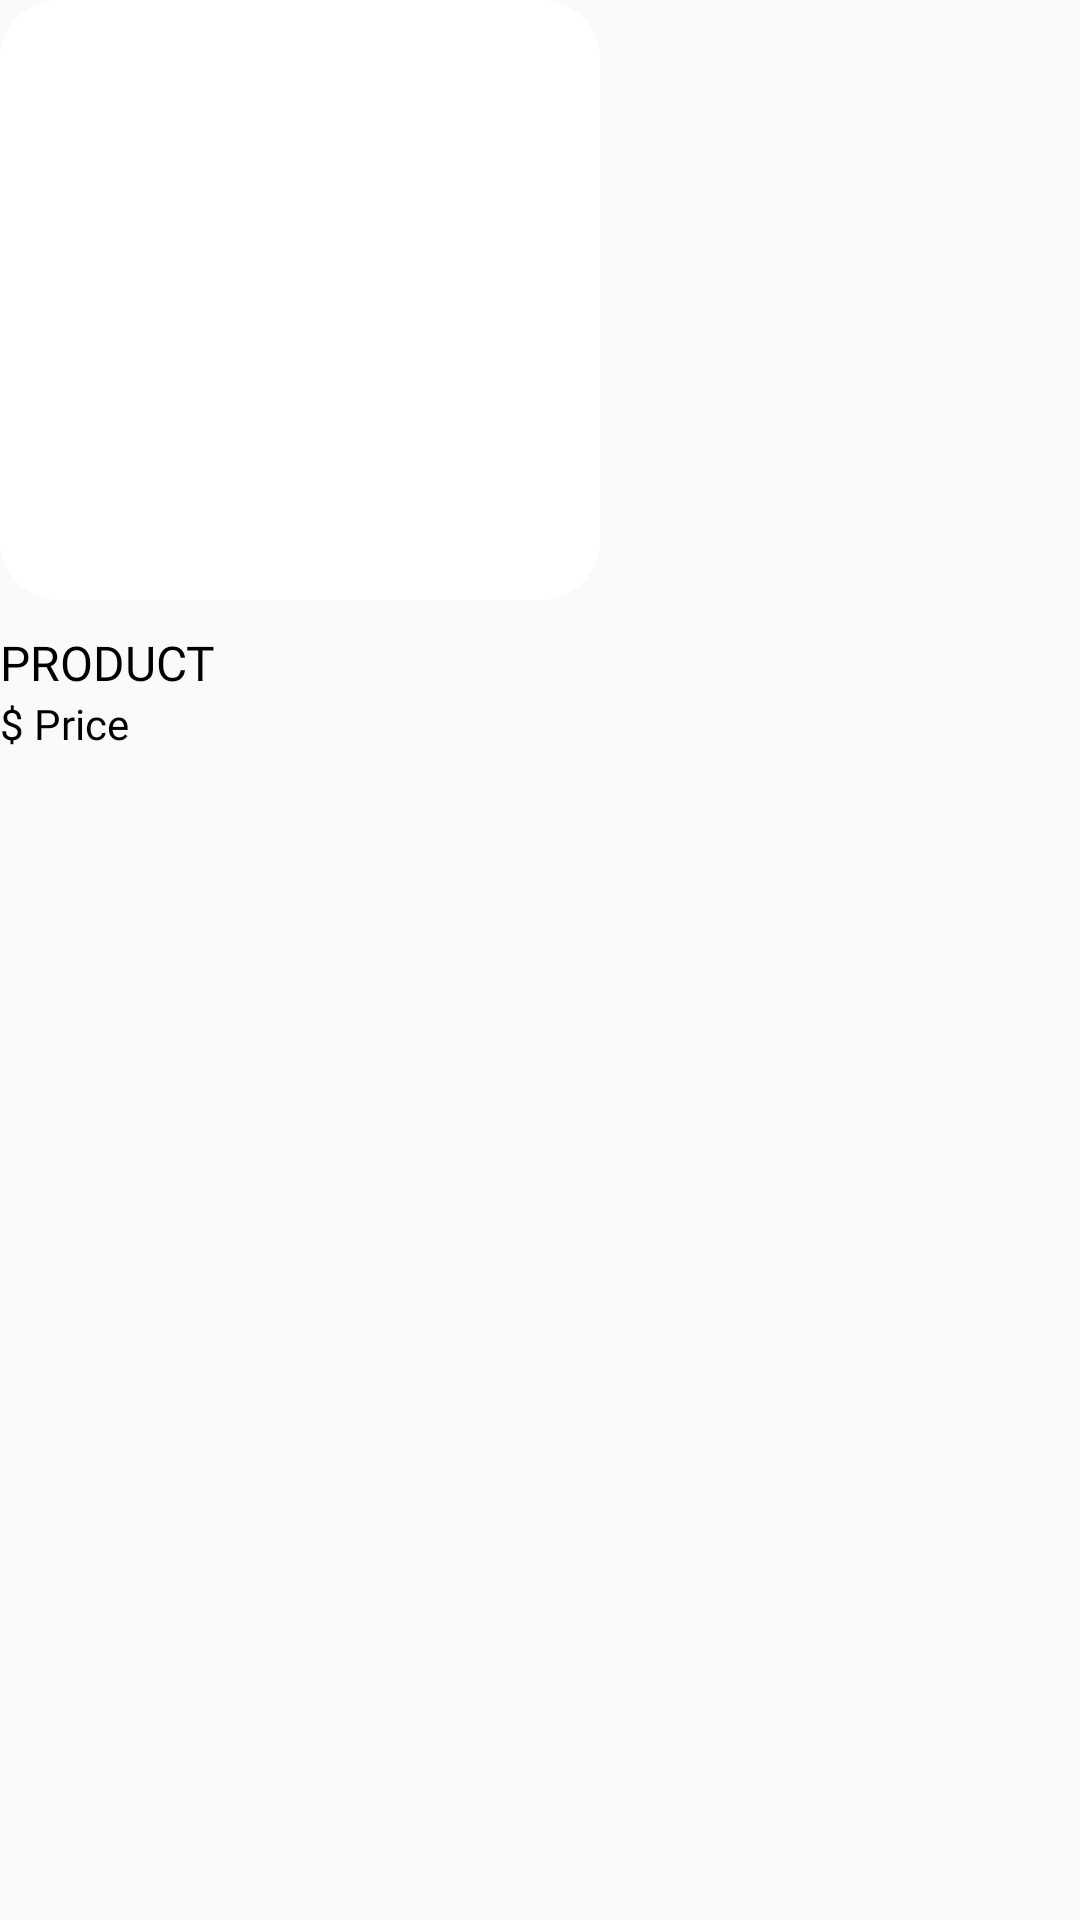

Reconstruct the res/layout file that produces this screen, plus the resources it refers to.
<!-- AndroidManifest.xml: application theme Theme.UMakNexus -->
<!-- res/layout/home_bestsellers_product_item_view.xml -->
<?xml version="1.0" encoding="utf-8"?>
<RelativeLayout xmlns:android="http://schemas.android.com/apk/res/android"
    xmlns:app="http://schemas.android.com/apk/res-auto"
    android:layout_width="wrap_content"
    android:layout_height="wrap_content"
    android:orientation="vertical">

    <LinearLayout
        android:id="@+id/Bestsellers_Product_LinearLayout"
        android:layout_width="200dp"
        android:layout_height="wrap_content"
        android:layout_marginEnd="10dp"
        android:orientation="vertical">

        <androidx.cardview.widget.CardView
            android:layout_width="wrap_content"
            android:layout_height="wrap_content"
            android:background="@drawable/category_bg"
            app:cardCornerRadius="20dp"
            app:strokeWidth="1dp"
            app:strokeColor="@color/border_color"
            app:cardElevation="0dp">

            <ImageView
                android:id="@+id/Product_ImageView"
                android:layout_width="200dp"
                android:layout_height="wrap_content"
                android:adjustViewBounds="true"
                android:scaleType="fitCenter"
                app:srcCompat="@drawable/white_bg" />

        </androidx.cardview.widget.CardView>

        <TextView
            android:id="@+id/Product_Textview"
            android:layout_width="match_parent"
            android:layout_height="wrap_content"
            android:layout_marginTop="10dp"
            android:fontFamily="@font/syne_medium"
            android:text="PRODUCT"
            android:textColor="@color/black"
            android:textSize="16sp" />

        <TextView
            android:id="@+id/ProductPrice_Textview"
            android:layout_width="match_parent"
            android:layout_height="wrap_content"
            android:fontFamily="@font/syne"
            android:text="$ Price"
            android:textColor="@color/black" />
    </LinearLayout>
</RelativeLayout>
<!-- resources referenced by this layout -->
<resources>
  <color name="black">#FF000000</color>
  <color name="border_color">#D0E8FB</color>
  <!-- drawable category_bg (drawable) -->
  <?xml version="1.0" encoding="utf-8"?>
  <shape xmlns:android="http://schemas.android.com/apk/res/android"
      android:shape="rectangle"
      >
      <solid android:color="@color/secondary_color"/>
      <corners android:radius="10dp"/>
      <stroke
          android:width="2dp"
          android:color="@color/border_color" />
  </shape>
  <!-- drawable white_bg: png bitmap (drawable, 7156 bytes) -->
  <style name="Theme.UMakNexus" parent="Base.Theme.UMakNexus" />
  <color name="secondary_color">#ECF6FE</color>
  <style name="Base.Theme.UMakNexus" parent="Theme.AppCompat.DayNight.NoActionBar">
          
          
      </style>
</resources>
